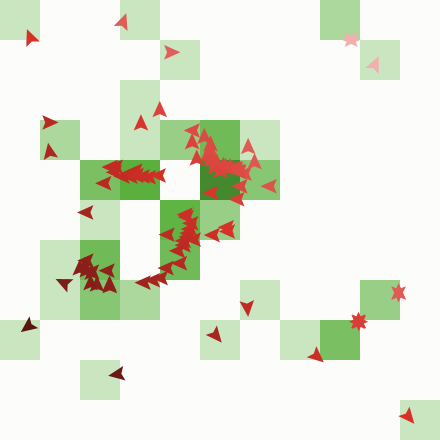

The table this chart was drawn from, first rows:
ID, Uncertainty, Opinion1, Opinion2, Nei0, Nei1, Nei2, Nei3, Nei4, Nei5, Nei6, Nei7, Nei8, Nei9, Nei10, Nei11, Nei12, Nei13, Nei14, Nei15, Nei16, Nei17, Nei18, Nei19
Nei0, 0.318, -0.997, -0.409, 0, 1, 0, 1, 1, 1, 0, 0, 0, 0, 0, 0, 0, 0, 0, 0, 1, 0, 0, 0
Nei1, 0.032, 0.137, -0.436, 1, 0, 0, 1, 1, 1, 1, 0, 0, 0, 0, 0, 0, 0, 1, 0, 0, 0, 0, 0
Nei2, 0.103, 0.698, 0.754, 0, 0, 0, 1, 1, 1, 1, 0, 0, 0, 0, 0, 0, 0, 0, 0, 0, 0, 0, 0
Nei3, 0.349, 1, -0.962, 1, 1, 1, 0, 1, 1, 1, 1, 1, 0, 0, 0, 0, 0, 0, 0, 0, 0, 0, 0
Nei4, 0.284, 0.572, 0.264, 1, 1, 1, 1, 0, 1, 1, 1, 1, 1, 0, 0, 0, 0, 0, 0, 0, 0, 0, 0
Nei5, 0.289, -0.849, -0.435, 1, 1, 1, 1, 1, 0, 1, 1, 1, 1, 1, 0, 0, 0, 0, 0, 0, 0, 0, 0
Nei6, 0.118, 0.547, 0.991, 0, 1, 1, 1, 1, 1, 0, 1, 1, 1, 1, 1, 0, 0, 0, 0, 0, 0, 0, 0
Nei7, 0.331, -0.779, 0.979, 0, 0, 0, 1, 1, 1, 1, 0, 1, 0, 1, 1, 1, 1, 0, 0, 0, 0, 0, 0
Nei8, 0.366, -0.71, 0.295, 0, 0, 0, 1, 1, 1, 1, 1, 0, 1, 1, 1, 1, 1, 0, 0, 0, 0, 0, 0
Nei9, 0.295, -0.479, -0.652, 0, 0, 0, 0, 1, 1, 1, 0, 1, 0, 1, 1, 1, 1, 1, 0, 0, 0, 0, 0
Nei10, 0.229, -0.208, 0.973, 0, 0, 0, 0, 0, 1, 1, 1, 1, 1, 0, 1, 1, 1, 1, 1, 0, 0, 0, 0
Nei11, 0.324, 0.253, -0.297, 0, 0, 0, 0, 0, 0, 1, 1, 1, 1, 1, 0, 1, 1, 1, 1, 1, 0, 0, 0
Nei12, 0.09, -0.957, -0.531, 0, 0, 0, 0, 0, 0, 0, 1, 1, 1, 1, 1, 0, 1, 0, 1, 1, 1, 0, 0
Nei13, 0.399, 0.263, 0.159, 0, 0, 0, 0, 0, 0, 0, 1, 1, 1, 1, 1, 1, 0, 1, 1, 0, 1, 1, 0
Nei14, 0.08, 0.527, 0.06, 0, 1, 0, 0, 0, 0, 0, 0, 0, 1, 1, 1, 0, 1, 0, 1, 1, 1, 1, 1
Nei15, 0.027, 0.76, -0.484, 0, 0, 0, 0, 0, 0, 0, 0, 0, 0, 1, 1, 1, 1, 1, 0, 1, 1, 1, 1
Nei16, 0.084, -0.19, 0.068, 1, 0, 0, 0, 0, 0, 0, 0, 0, 0, 0, 1, 1, 0, 1, 1, 0, 1, 1, 0
Nei17, 0.323, -0.396, -0.77, 0, 0, 0, 0, 0, 0, 0, 0, 0, 0, 0, 0, 1, 1, 1, 1, 1, 0, 1, 1
Nei18, 0.137, -0.683, -0.342, 0, 0, 0, 0, 0, 0, 0, 0, 0, 0, 0, 0, 0, 1, 1, 1, 1, 1, 0, 1
Nei19, 0.286, 0.786, 0.678, 0, 0, 0, 0, 0, 0, 0, 0, 0, 0, 0, 0, 0, 0, 1, 1, 0, 1, 1, 0
Nei20, 0.064, -0.94, -0.384, 0, 0, 0, 0, 0, 0, 0, 0, 0, 0, 0, 0, 0, 0, 0, 1, 1, 1, 1, 1
Nei21, 0.144, 0.847, -0.802, 0, 0, 0, 0, 0, 0, 0, 0, 0, 0, 0, 0, 0, 0, 0, 0, 1, 1, 1, 1
Nei22, 0.198, -0.687, -0.239, 0, 0, 0, 0, 0, 0, 0, 0, 0, 0, 0, 0, 0, 0, 0, 0, 0, 1, 1, 1
Nei23, 0.129, 0.267, -0.18, 0, 0, 0, 0, 0, 0, 0, 0, 0, 0, 0, 0, 0, 0, 0, 0, 0, 0, 1, 1
Nei24, 0.104, 0.09, -0.663, 0, 0, 0, 0, 0, 0, 0, 0, 0, 0, 0, 0, 0, 0, 0, 0, 0, 0, 0, 1
Nei25, 0.038, -0.877, 0.421, 0, 0, 0, 0, 0, 0, 0, 0, 0, 0, 0, 0, 0, 0, 0, 0, 0, 0, 0, 0
Nei26, 0.078, -0.817, 0.155, 0, 0, 0, 0, 0, 0, 0, 0, 0, 0, 0, 0, 0, 0, 0, 0, 0, 0, 0, 0
Nei27, 0.328, -0.377, 0.25, 0, 0, 0, 0, 0, 0, 0, 0, 0, 1, 0, 0, 0, 0, 0, 0, 0, 0, 0, 0
Nei28, 0.307, -0.127, -0.788, 0, 0, 0, 0, 0, 0, 0, 0, 0, 0, 0, 0, 0, 0, 0, 0, 0, 0, 0, 0
Nei29, 0.272, -0.764, 0.843, 0, 0, 0, 0, 0, 0, 0, 0, 0, 0, 0, 0, 0, 0, 0, 0, 0, 0, 0, 0
Nei30, 0.291, -0.935, 0.622, 0, 0, 1, 0, 0, 0, 0, 0, 0, 0, 0, 0, 0, 0, 0, 0, 0, 0, 0, 0
Nei31, 0.349, 0.403, 0.417, 0, 0, 0, 0, 0, 0, 0, 0, 0, 0, 0, 0, 0, 0, 0, 0, 0, 0, 0, 0
Nei32, 0.399, 0.892, -0.277, 0, 0, 0, 0, 0, 0, 0, 0, 0, 0, 0, 0, 0, 1, 0, 0, 0, 0, 0, 0
Nei33, 0.263, -0.98, -0.706, 0, 0, 0, 0, 0, 0, 0, 0, 0, 0, 0, 0, 0, 0, 0, 0, 0, 0, 0, 0
Nei34, 0.082, -0.411, -0.476, 0, 0, 0, 0, 0, 0, 0, 0, 0, 0, 0, 0, 0, 0, 0, 0, 0, 0, 0, 0
Nei35, 0.182, 0.442, -0.32, 0, 0, 0, 0, 0, 0, 0, 0, 0, 0, 0, 0, 0, 0, 0, 0, 0, 0, 0, 0
Nei36, 0.305, 0.987, -0.687, 0, 0, 0, 0, 0, 0, 0, 0, 0, 0, 0, 0, 0, 0, 0, 0, 0, 0, 0, 0
Nei37, 0.156, -0.631, -0.272, 0, 0, 0, 0, 0, 0, 0, 0, 0, 0, 0, 0, 0, 0, 0, 0, 0, 0, 0, 0
Nei38, 0.193, -0.569, 0.041, 0, 0, 0, 0, 0, 0, 0, 0, 0, 0, 0, 0, 0, 0, 0, 0, 0, 0, 0, 0
Nei39, 0.091, -0.511, -0.771, 0, 0, 0, 0, 0, 0, 0, 0, 0, 0, 0, 0, 0, 0, 0, 0, 0, 0, 0, 0
Nei40, 0.055, -0.293, 0.342, 0, 0, 0, 0, 0, 0, 0, 0, 0, 0, 0, 0, 0, 0, 0, 0, 0, 0, 0, 0
Nei41, 0.157, 0.881, -0.935, 0, 0, 0, 0, 0, 0, 0, 0, 0, 0, 0, 0, 0, 0, 0, 0, 0, 0, 0, 0
Nei42, 0.129, 0.89, -0.164, 0, 0, 0, 0, 0, 0, 0, 0, 0, 0, 0, 0, 0, 0, 0, 0, 0, 0, 0, 0
Nei43, 0.205, -0.215, -0.335, 0, 0, 0, 0, 0, 0, 0, 0, 0, 0, 0, 0, 0, 0, 0, 0, 0, 0, 0, 0
Nei44, 0.167, 0.142, 0.064, 0, 0, 0, 0, 0, 0, 0, 0, 0, 0, 0, 0, 1, 0, 0, 0, 0, 0, 0, 0
Nei45, 0.367, 0.495, 0.861, 0, 0, 0, 0, 0, 0, 0, 0, 0, 0, 0, 0, 0, 0, 1, 0, 0, 0, 0, 0
Nei46, 0.039, -0.778, -0.315, 0, 0, 0, 0, 0, 0, 0, 0, 0, 0, 0, 0, 0, 0, 0, 0, 0, 0, 0, 0
Nei47, 0.356, -0.668, 0.132, 0, 0, 0, 0, 0, 0, 0, 0, 0, 0, 0, 0, 0, 0, 0, 0, 0, 0, 0, 0
Nei48, 0.149, 0.126, 0.2, 0, 0, 0, 0, 0, 0, 0, 0, 0, 0, 0, 0, 0, 0, 0, 0, 0, 0, 0, 0
Nei49, 0.166, 0.774, 0.776, 0, 0, 0, 0, 0, 0, 0, 0, 0, 0, 0, 0, 0, 0, 0, 0, 0, 0, 0, 0
Nei50, 0.088, 0.057, -0.276, 0, 0, 0, 0, 0, 0, 0, 0, 0, 0, 0, 0, 0, 0, 0, 0, 0, 0, 0, 0
Nei51, 0.227, -0.153, 0.508, 0, 0, 0, 0, 0, 0, 0, 0, 0, 0, 0, 0, 0, 0, 0, 0, 0, 0, 0, 0
Nei52, 0.35, -0.63, 0.559, 0, 0, 0, 0, 0, 0, 0, 0, 0, 0, 0, 0, 0, 0, 0, 0, 0, 0, 0, 0
Nei53, 0.096, 0.461, -0.321, 0, 0, 0, 0, 0, 0, 0, 0, 0, 0, 0, 0, 0, 0, 1, 0, 0, 0, 0, 0
Nei54, 0.104, 0.93, 0.243, 0, 0, 0, 0, 0, 0, 0, 0, 0, 0, 0, 0, 0, 0, 0, 0, 0, 0, 0, 0
Nei55, 0.286, -0.385, -0.224, 0, 0, 0, 0, 0, 0, 0, 0, 0, 0, 0, 0, 0, 0, 0, 0, 0, 0, 0, 0
Nei56, 0.277, -0.898, -0.411, 0, 0, 0, 0, 0, 0, 0, 0, 0, 0, 0, 0, 0, 0, 0, 0, 1, 0, 0, 0
Nei57, 0.379, -0.843, 0.695, 0, 0, 0, 0, 0, 0, 0, 0, 0, 0, 0, 0, 0, 0, 0, 0, 0, 0, 0, 0
Nei58, 0.21, -0.622, -0.072, 0, 0, 0, 0, 0, 0, 0, 0, 0, 0, 0, 0, 0, 0, 0, 0, 0, 0, 0, 0
Nei59, 0.35, 0.759, 0.83, 0, 0, 0, 0, 0, 0, 0, 0, 0, 0, 0, 0, 0, 0, 0, 0, 0, 0, 0, 0
... 140 more rows
